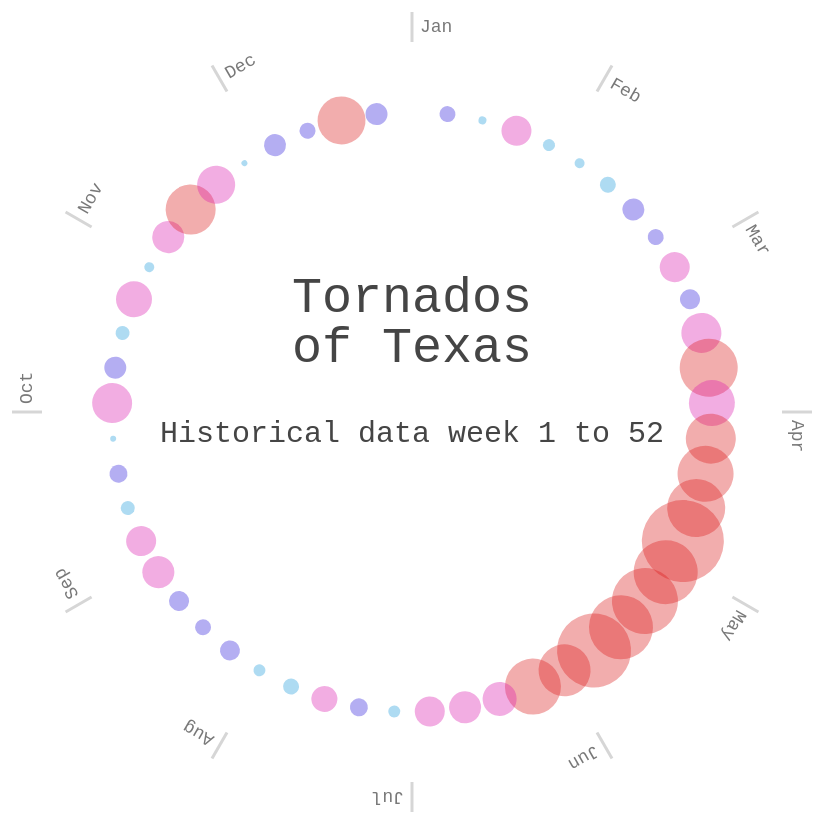
D3 v3 page, settled after 480 driven frames (8 s of simulated time); the page loaded 1 data file(s).



var width = 960,
    height = 900,
    margin = 40,
    maxRadius = (height/2) - margin;

var formatDate = d3.time.format("%Y-%m-%d"),
	monthNameFormat = d3.time.format("%b");

// var ticks = [-20,-10,0,10,20,30,40];

var x = d3.scale.linear()
 .domain([-20, 40])
 .range([120, maxRadius]);


//var xAxis = d3.svg.axis()
  //.scale(x).orient("left")
  //.tickValues()
  //.tickFormat(function(d) { return d + "°C"; });
  

var r = d3.scale.linear()
  .domain([0,200])
  .range([0, maxRadius/4]);

var color = d3.scale.linear()
  //.domain(ticks)
  //.range(["#00375a","#1b6491","#52b7e7","#96d88c","#fbd65f","#e46c56","#9e3b2c"]);

var svg = d3.select('body').append("svg")
    .attr("width", width)
    .attr("height", height)
  .append("g")
    .attr("transform", "translate(" + width/2 + "," + height/2 + ")");

d3.csv("weeks.csv", function(error, data) {

  data.forEach(function(d) {
    d["date"] = formatDate.parse(d["date"]);
    d["Week Number"] = +d["Week Number"];
	  d["Radius"] = +d["Radius"];
    d["Radius Average"] = +d["Radius Average"];
    d["Color"] = +d["Color"];
	  //d["Mean TemperatureC"] = +d["Mean TemperatureC"];
	  //d["Precipitationmm"] = (d["Precipitationmm"] === "T") ? 0 : +d["Precipitationmm"];
  });

  /*
  var arc = d3.svg.arc()
    .startAngle(function(d) { return 0; })
	  .endAngle(function(d) { return ((2 * Math.PI) / (data.length)); })
	  .innerRadius(function(d) { return x(d["Min TemperatureC"]); })
	  .outerRadius(function(d) { return x(d["Max TemperatureC"]); });
    */

  var months = d3.map(data, function(d) {
    return monthNameFormat(d["date"]);
  }).keys();

  var monthTicks = svg.append("g")
  	.attr("class","monthTicks");

  monthTicks.selectAll(".monthTick")
	  .data(months)
   .enter().append("g")
	  .attr("class","monthTick")
	  .attr("transform", function(d, i) { return "rotate("  + (i * 360 / months.length) + ")"; });
 
  monthTicks.selectAll(".monthTick")
    .append("line")
    .attr("y1", -maxRadius + 40)
    .attr("y2", -maxRadius + 10)
    .style("stroke", "#d6d6d6")
    .style("stroke-width",3);

  monthTicks.selectAll(".monthTick").append("text")
    .attr("x", 8)
    .attr("y", -maxRadius + 30)
    .style("font-size",18)
    .style("fill","#787878")
    .style("font-family","monospace")
    .style("text-anchor", "begin")
    .text(function(d) { return d; });

  /*var tickCircles = svg.append("g")
    .attr("class","ticksCircle");
  	
  
  tickCircles.selectAll("circle")
    .data(ticks)
    .enter().append("circle")
	  .attr("r", function(d) {return x(d);})
    .style("fill", "none")
	  .style("stroke", "#d6d6d6")
    .style("stroke-width", function(d,i) { return ((i & 1) === 0) ? 1 : 0.25; });
  

  
  var temperatures = svg.selectAll(".temperature")
    .data(data)
   .enter().append("g")
    .attr("class","temperature")
    .attr("transform", function(d, i) { return "rotate(" + (i * 360 / data.length) + ")"; });
  

  
  temperatures.append("path")
    .style("stroke", "white")
    .style("stroke-width",1.2)
    .style("fill", function(d) { return color(d["Mean TemperatureC"]); })
    .attr("d", arc);
    */
    
  var Tornado = svg.selectAll(".Tornado")
    .data(data)
    .enter().append("g")
    .attr("class","Tornado")
	  .attr("transform", function(d, i) { return "rotate(" + (i * 360 / data.length) + ")"; });

    Tornado.append("circle")
    .attr("cx",0)
    .attr("cy", -300)
    //.attr("r", function(d) { return 18 })
    .attr("r", function(d) { return d["Radius"]; })
	  .style("opacity", .35)
  	.style("fill", function(d) { 
      if (d.Color == "0") { return "#1698d9"}
      if (d.Color == "1") { return "#2916d9"} 
      if (d.Color == "2") { return "#d916ac"} 
      if (d.Color == "3") { return "#d91616"}
    })
    ;

  var legend = svg.append("g")
    .attr("class", "legend");

  legend.append("text")
    .attr("dy", "-2em")
  	.style("font-size",50)
  	.style("fill","#454545")
  	.style("font-family","monospace")
    .style("text-anchor", "middle")
    .text("Tornados");

  legend.append("text")
    .attr("dy", "-1em")
    .attr("dx", "0em")
  	.style("font-size",50)
  	.style("fill","#454545")
  	.style("font-family","monospace")
    .style("text-anchor", "middle")
    .text("of Texas");

  /*legend.append("text")
    .attr("dy", "0em")
    .attr("dx", "0em")
  	.style("font-size",30)
  	.style("fill","#454545")
  	.style("font-family","monospace")
    .style("text-anchor", "middle")
    .text("Weekly Accumulated");
    */
    
  legend.append("text")
    .attr("dy", "1em")
    .attr("dx", "0em")
  	.style("font-size",30)
  	.style("fill","#454545")
  	.style("font-family","monospace")
    .style("text-anchor", "middle")
    .text("Historical data week 1 to 52");


  svg.append("g")
    .attr("class", "x axis")
    //.call(xAxis)
    .selectAll("text")
    .style("fill","#454545")
    .style("text-anchor","middle");

});

d3.select(self.frameElement).style("height", height + "px");



### data: weeks.csv
Week Number, date, Count, Area / %, Radius / %, Radius, Color, Radius Average
1.000, 2014-1-1, 0.000, 0.000, 0.000, 0, 0, 18
2.000, 2014-1-7, 8.000, 0.201, 0.448, 8, 1, 18
3.000, 2014-1-14, 2.000, 0.050, 0.224, 4, 0, 18
4.000, 2014-1-21, 26, 0.652, 0.808, 15, 2, 18
5.000, 2014-1-28, 4.000, 0.100, 0.317, 6, 0, 18
6.000, 2014-2-7, 3.000, 0.075, 0.274, 5, 0, 18
7.000, 2014-2-14, 7.000, 0.176, 0.419, 8, 0, 18
8.000, 2014-2-21, 16, 0.401, 0.633, 11, 1, 18
9.000, 2014-2-28, 8.000, 0.201, 0.448, 8, 1, 18
10, 2014-3-5, 29, 0.727, 0.853, 15, 2, 18
11, 2014-3-12, 13, 0.326, 0.571, 10, 1, 18
12, 2014-3-19, 48, 1.204, 1.097, 20, 2, 18
13, 2014-3-26, 99, 2.483, 1.576, 29, 3, 18
14, 2014-4-2, 63, 1.580, 1.257, 23, 2, 18
15, 2014-4-9, 79, 1.981, 1.408, 25, 3, 18
16, 2014-4-16, 97, 2.433, 1.560, 28, 3, 18
17, 2014-4-23, 105, 2.634, 1.623, 29, 3, 18
18, 2014-4-30, 206, 5.167, 2.273, 41, 3, 18
19, 2014-5-6, 123, 3.085, 1.756, 32, 3, 18
20, 2014-5-13, 135, 3.386, 1.840, 33, 3, 18
21, 2014-5-20, 122, 3.060, 1.749, 32, 3, 18
22, 2014-5-27, 165, 4.138, 2.034, 37, 3, 18
23, 2014-6-3, 81, 2.032, 1.425, 26, 3, 18
24, 2014-6-10, 92, 2.307, 1.519, 28, 3, 18
25, 2014-6-17, 35, 0.878, 0.937, 17, 2, 18
26, 2014-6-23, 31, 0.778, 0.882, 16, 2, 18
27, 2014-6-30, 27, 0.677, 0.823, 15, 2, 18
28, 2014-7-7, 4.000, 0.100, 0.317, 6, 0, 18
29, 2014-7-14, 10, 0.251, 0.501, 9, 1, 18
30, 2014-7-21, 22, 0.552, 0.743, 13, 2, 18
31, 2014-7-28, 7.000, 0.176, 0.419, 8, 0, 18
32, 2014-8-4, 5.000, 0.125, 0.354, 6, 0, 18
33, 2014-8-11, 11, 0.276, 0.525, 10, 1, 18
34, 2014-8-18, 7.000, 0.176, 0.419, 8, 1, 18
35, 2014-8-25, 12, 0.301, 0.549, 10, 1, 18
36, 2014-9-1, 30, 0.752, 0.867, 16, 2, 18
37, 2014-9-8, 27, 0.677, 0.823, 15, 2, 18
38, 2014-9-15, 6.000, 0.150, 0.388, 7, 0, 18
39, 2014-9-22, 9.000, 0.226, 0.475, 9, 1, 18
40, 2014-9-29, 1.000, 0.025, 0.158, 3, 0, 18
41, 2014-10-6, 50, 1.254, 1.120, 20, 2, 18
42, 2014-10-13, 16, 0.401, 0.633, 11, 1, 18
43, 2014-10-20, 6.000, 0.150, 0.388, 7, 0, 18
44, 2014-10-27, 41, 1.028, 1.014, 18, 2, 18
45, 2014-11-4, 3.000, 0.075, 0.274, 5, 0, 18
46, 2014-11-11, 33, 0.828, 0.910, 16, 2, 18
47, 2014-11-18, 77, 1.931, 1.390, 25, 3, 18
48, 2014-11-25, 42, 1.053, 1.026, 19, 2, 18
49, 2014-12-3, 1.000, 0.025, 0.158, 3, 0, 18
50, 2014-12-10, 16, 0.401, 0.633, 11, 1, 18
51, 2014-12-17, 8.000, 0.201, 0.448, 8, 1, 18
52, 2014-12-24, 70, 1.756, 1.325, 24, 3, 18
53, 2014-12-30, 15, 0.376, 0.613, 11, 1, 18